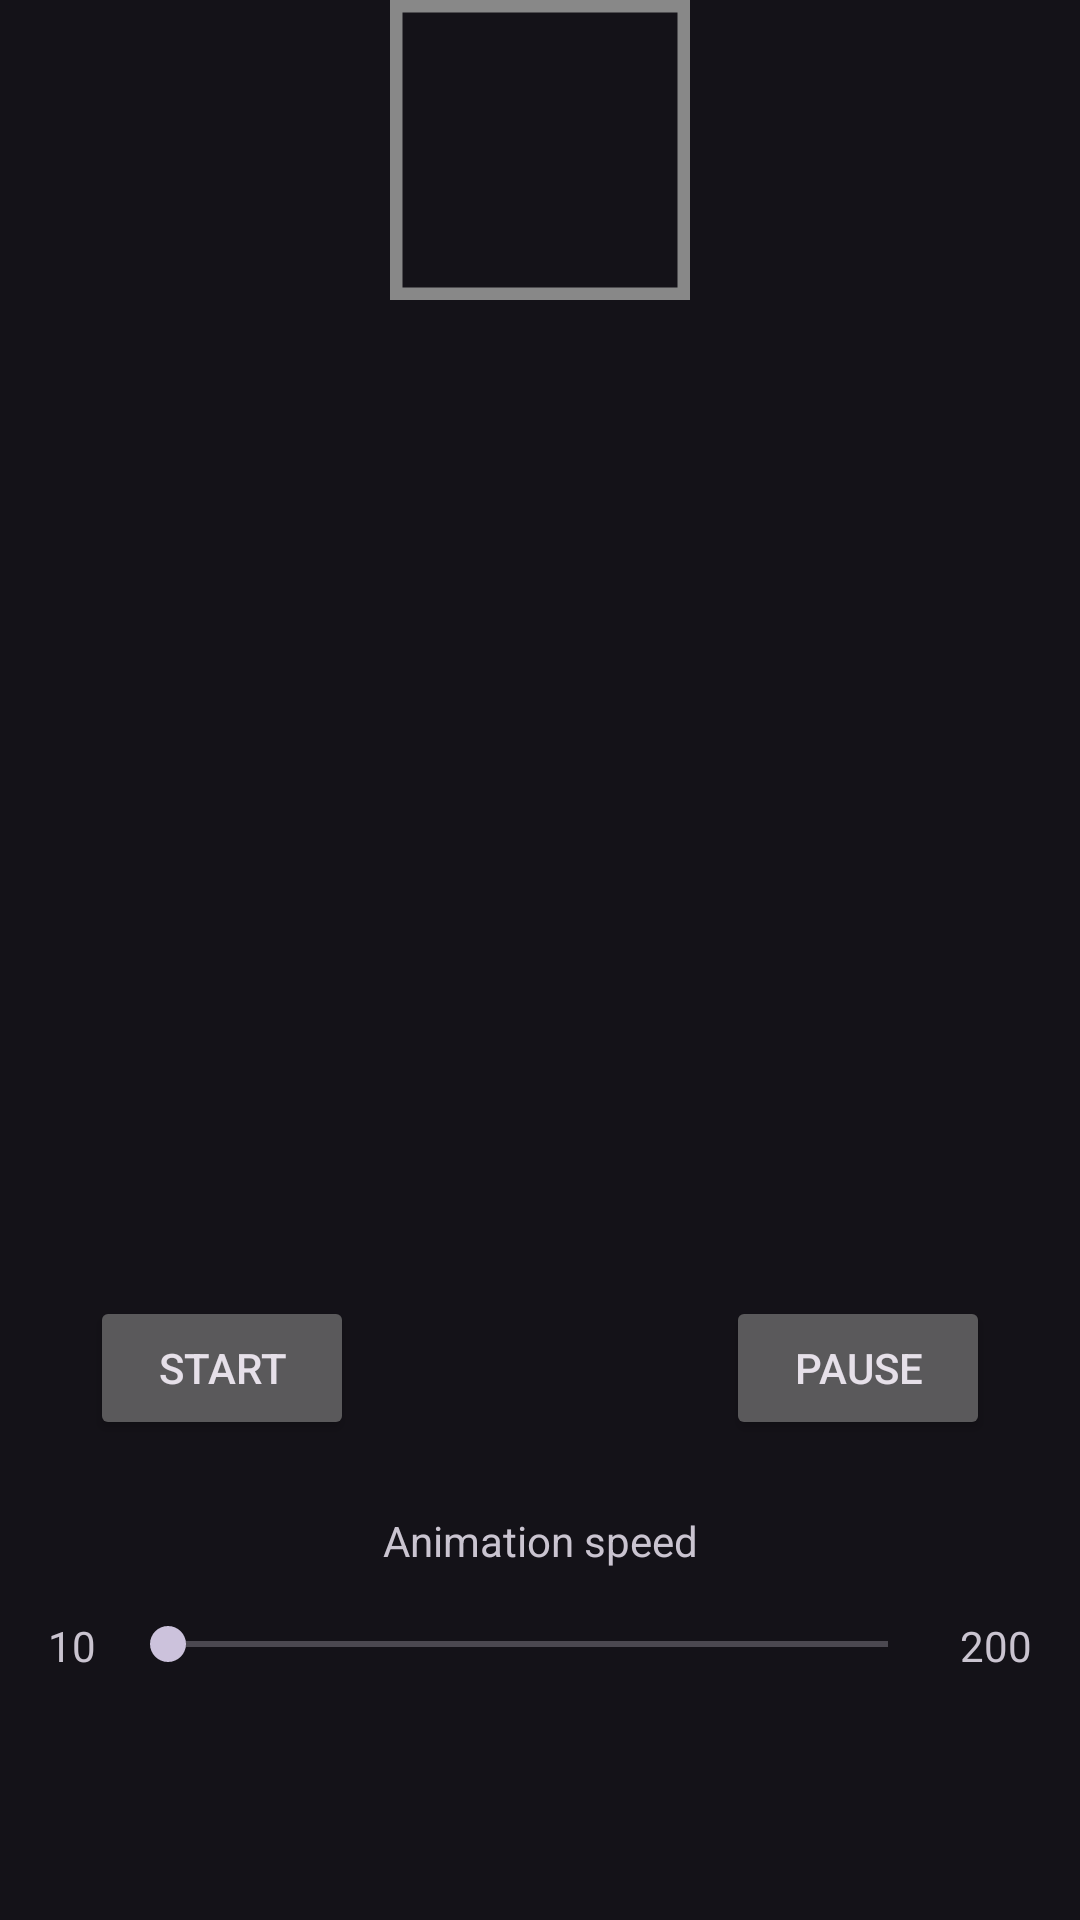

Reconstruct the res/layout file that produces this screen, plus the resources it refers to.
<!-- AndroidManifest.xml: application theme Theme.Material3.Dark -->
<!-- res/layout/player_fragment.xml -->
<?xml version="1.0" encoding="utf-8"?>
<androidx.constraintlayout.widget.ConstraintLayout xmlns:android="http://schemas.android.com/apk/res/android"
    xmlns:app="http://schemas.android.com/apk/res-auto"
    xmlns:tools="http://schemas.android.com/tools"
    android:id="@+id/cl_main_layout"
    android:layout_width="match_parent"
    android:layout_height="match_parent"
    android:orientation="vertical"
    tools:context=".MainActivity">

    <Button
        android:id="@+id/btn_pause"
        android:layout_width="wrap_content"
        android:layout_height="wrap_content"
        android:layout_marginTop="16dp"
        android:text="@string/pause_animation"
        app:layout_constraintEnd_toEndOf="@+id/iv_main_container"
        app:layout_constraintTop_toBottomOf="@+id/iv_main_container" />

    <Button
        android:id="@+id/btn_start"
        android:layout_width="wrap_content"
        android:layout_height="wrap_content"
        android:layout_marginTop="16dp"
        android:text="@string/start_animation"
        app:layout_constraintStart_toStartOf="@+id/iv_main_container"
        app:layout_constraintTop_toBottomOf="@+id/iv_main_container" />

    <ImageView
        android:id="@+id/iv_first_animation"
        android:layout_width="100dp"
        android:layout_height="100dp"
        android:clickable="true"
        android:src="@drawable/animated_android"
        app:layout_constraintEnd_toStartOf="@+id/iv_second_animation"
        app:layout_constraintHorizontal_bias="0.5"
        app:layout_constraintStart_toStartOf="parent"
        app:layout_constraintTop_toTopOf="parent"
        tools:ignore="SpeakableTextPresentCheck" />

    <ImageView
        android:id="@+id/iv_second_animation"
        android:layout_width="100dp"
        android:layout_height="100dp"
        android:clickable="true"
        android:src="@drawable/avd_anim"
        app:layout_constraintEnd_toStartOf="@+id/iv_third_animation"
        app:layout_constraintHorizontal_bias="0.5"
        app:layout_constraintStart_toEndOf="@+id/iv_first_animation"
        app:layout_constraintTop_toTopOf="parent"
        tools:ignore="SpeakableTextPresentCheck" />

    <ImageView
        android:id="@+id/iv_third_animation"
        android:layout_width="100dp"
        android:layout_height="100dp"
        android:clickable="true"
        android:src="@drawable/animated_star"
        app:layout_constraintEnd_toEndOf="parent"
        app:layout_constraintHorizontal_bias="0.5"
        app:layout_constraintStart_toEndOf="@+id/iv_second_animation"
        app:layout_constraintTop_toTopOf="parent"
        tools:ignore="SpeakableTextPresentCheck" />

    <ImageView
        android:id="@+id/iv_main_container"
        android:layout_width="300dp"
        android:layout_height="300dp"
        android:layout_marginStart="16dp"
        android:layout_marginTop="16dp"
        android:layout_marginEnd="16dp"
        android:layout_marginBottom="16dp"
        app:layout_constraintBottom_toTopOf="@+id/btn_start"
        app:layout_constraintEnd_toEndOf="parent"
        app:layout_constraintStart_toStartOf="parent"
        app:layout_constraintTop_toBottomOf="@+id/iv_second_animation" />

    <TextView
        android:id="@+id/tv_animation_speed_label"
        android:layout_width="wrap_content"
        android:layout_height="wrap_content"
        android:layout_marginTop="24dp"
        android:text="@string/animation_speed"
        app:layout_constraintEnd_toEndOf="parent"
        app:layout_constraintHorizontal_bias="0.5"
        app:layout_constraintStart_toStartOf="parent"
        app:layout_constraintTop_toBottomOf="@+id/btn_pause" />

    <SeekBar
        android:id="@+id/seekBar"
        android:layout_width="0dp"
        android:layout_height="wrap_content"
        android:layout_marginStart="8dp"
        android:layout_marginTop="16dp"
        android:layout_marginEnd="8dp"
        app:layout_constraintEnd_toStartOf="@+id/textView2"
        app:layout_constraintStart_toEndOf="@+id/textView3"
        app:layout_constraintTop_toBottomOf="@+id/tv_animation_speed_label" />

    <TextView
        android:id="@+id/textView2"
        android:layout_width="wrap_content"
        android:layout_height="wrap_content"
        android:layout_marginEnd="16dp"
        android:text="200"
        app:layout_constraintEnd_toEndOf="parent"
        app:layout_constraintTop_toTopOf="@+id/seekBar" />

    <TextView
        android:id="@+id/textView3"
        android:layout_width="wrap_content"
        android:layout_height="wrap_content"
        android:layout_marginStart="16dp"
        android:text="10"
        app:layout_constraintStart_toStartOf="parent"
        app:layout_constraintTop_toTopOf="@+id/seekBar" />

    <HorizontalScrollView
        android:layout_width="0dp"
        android:layout_height="0dp"
        android:layout_marginTop="16dp"
        android:layout_marginBottom="16dp"
        app:layout_constraintBottom_toBottomOf="parent"
        app:layout_constraintEnd_toEndOf="parent"
        app:layout_constraintStart_toStartOf="parent"
        app:layout_constraintTop_toBottomOf="@+id/seekBar"
        android:fillViewport="true" >

        <LinearLayout
            android:id="@+id/ll_color_container"
            android:layout_width="match_parent"
            android:layout_height="wrap_content"
            android:orientation="horizontal"/>
    </HorizontalScrollView>

</androidx.constraintlayout.widget.ConstraintLayout>
<!-- resources referenced by this layout -->
<resources>
  <!-- drawable animated_android (drawable-v24) -->
  <?xml version="1.0" encoding="utf-8"?>
  <animated-vector xmlns:android="http://schemas.android.com/apk/res/android"
      xmlns:tools="http://schemas.android.com/tools"
      tools:ignore="UnusedResources"
      android:drawable="@drawable/android">
  
      <target
          android:animation="@animator/shoulder_move"
          android:name="head_eyes" />
  
      <target
          android:animation="@animator/shoulder_move"
          android:name="arms" />
  </animated-vector>
  <!-- drawable animated_star (drawable-v24) -->
  <?xml version="1.0" encoding="utf-8"?>
  <animated-vector xmlns:android="http://schemas.android.com/apk/res/android"
      xmlns:tools="http://schemas.android.com/tools"
      tools:ignore="UnusedResources"
      android:drawable="@drawable/star">
  
      <target
          android:animation="@animator/path"
          android:name="star" />
  
  </animated-vector>
  <!-- drawable avd_anim (drawable-v24) -->
  <animated-vector
      xmlns:android="http://schemas.android.com/apk/res/android"
      xmlns:aapt="http://schemas.android.com/aapt">
      <aapt:attr name="android:drawable">
          <vector
              android:name="vector"
              android:width="24dp"
              android:height="24dp"
              android:viewportWidth="24"
              android:viewportHeight="24">
              <path
                  android:name="border"
                  android:pathData="M 0 0 L 0 24 L 24 24 L 24 0 L 0 0"
                  android:strokeColor="#888888"
                  android:strokeWidth="2"/>
              <path
                  android:name="check"
                  android:pathData="M 4 12 L 9 18 L 20 7"
                  android:strokeColor="#000000"
                  android:strokeWidth="2"
                  android:strokeLineCap="round"/>
          </vector>
      </aapt:attr>
      <target android:name="check">
          <aapt:attr name="android:animation">
              <objectAnimator
                  android:propertyName="trimPathEnd"
                  android:duration="10000"
                  android:valueFrom="0"
                  android:valueTo="1"
                  android:valueType="floatType"
                  android:repeatMode="reverse"
                  android:repeatCount="infinite"
                  android:interpolator="@android:interpolator/fast_out_slow_in"/>
          </aapt:attr>
      </target>
  </animated-vector>
  <string name="animation_speed">Animation speed</string>
  <string name="pause_animation">Pause</string>
  <string name="start_animation">Start</string>
  <!-- drawable star (drawable-v24) -->
  <?xml version="1.0" encoding="utf-8"?>
  <vector xmlns:android="http://schemas.android.com/apk/res/android"
      android:viewportHeight="500"
      android:viewportWidth="500"
      android:width="500px"
      android:height="500px">
      <group
          android:scaleX="5.0"
          android:scaleY="5.0">
          <path
              android:name="star"
              android:strokeColor="@color/sa_green"
              android:strokeWidth="2"
              android:pathData="M 50.0,90.0 L 82.9193546357,27.2774101308 L 12.5993502926,35.8158045183 L 59.5726265715,88.837672697 L 76.5249063296,20.0595700732 L 10.2916450361,45.1785327898 L 68.5889268818,85.4182410261 L 68.5889268818,14.5817589739 L 10.2916450361,54.8214672102 L 76.5249063296,79.9404299268 L 59.5726265715,11.162327303 L 12.5993502926,64.1841954817 L 82.9193546357,72.7225898692 L 50.0,10.0 L 17.0806453643,72.7225898692 L 87.4006497074,64.1841954817 L 40.4273734285,11.162327303 L 23.4750936704,79.9404299268 L 89.7083549639,54.8214672102 L 31.4110731182,14.5817589739 L 31.4110731182,85.4182410261 L 89.7083549639,45.1785327898 L 23.4750936704,20.0595700732 L 40.4273734285,88.837672697 L 87.4006497074,35.8158045183 L 17.0806453643,27.2774101308 L 50.0,90.0Z" />
      </group>
  
  </vector>
  <color name="sa_green">#1E9618</color>
</resources>
